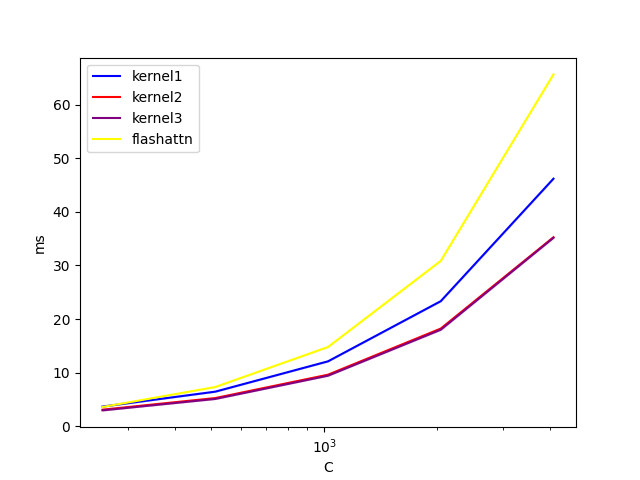

The file beside this chart, header and first rows:
C, kernel1, kernel2, kernel3, flashattn
256, 3.688, 3.109, 2.978, 3.61
512, 6.468, 5.273, 5.11, 7.332
1024, 12.12, 9.631, 9.443, 14.79
2048, 23.34, 18.23, 18.01, 30.85
4096, 46.18, 35.27, 35.16, 65.63
